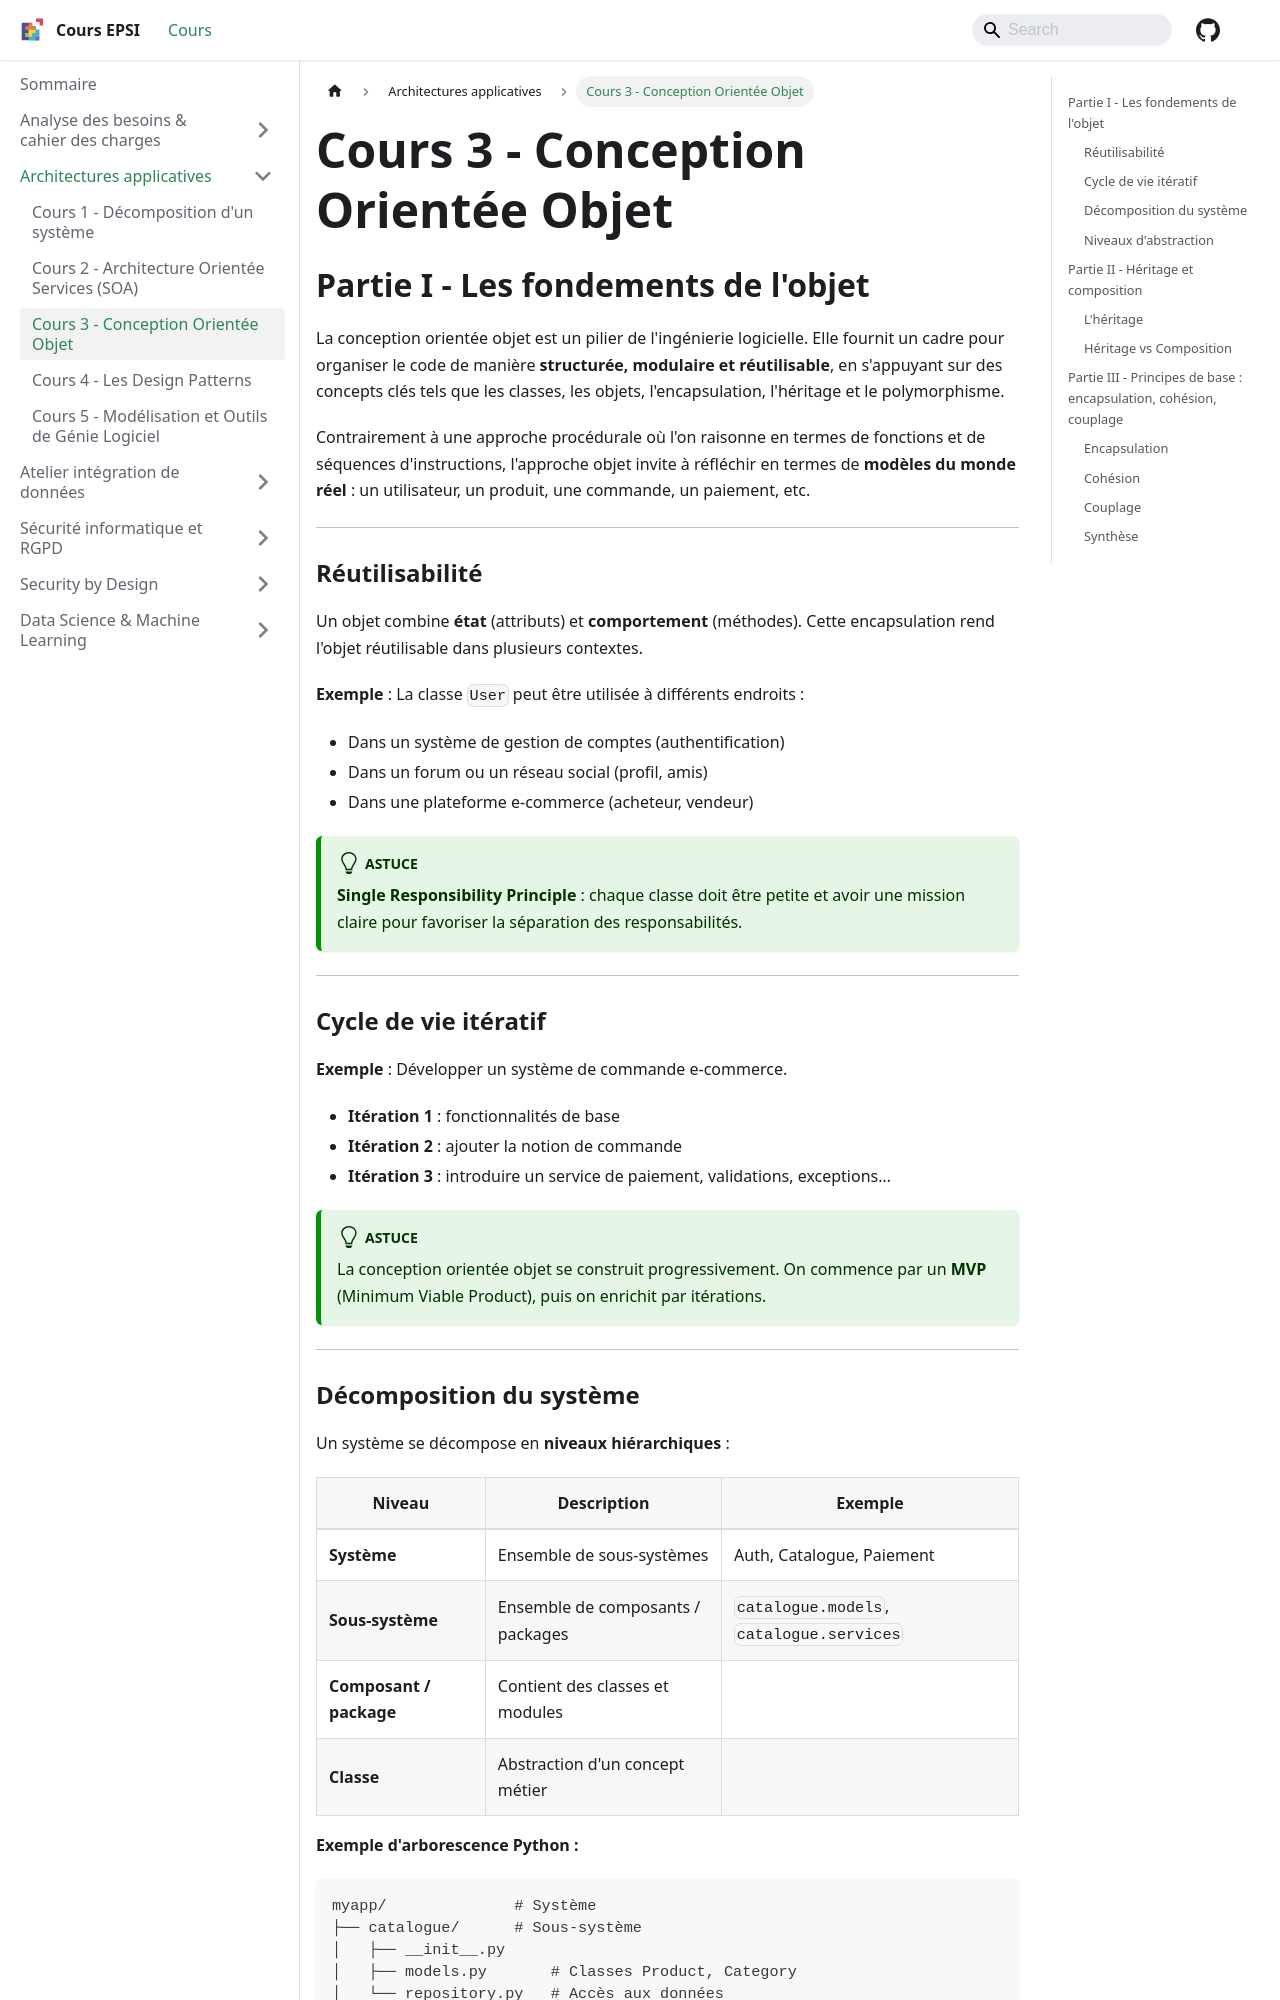

repository: rmerceron/cours-epsi · page: docs/Architectures applicatives/cours-3-conception-orientee-objet/index.html · generator: docusaurus

---
sidebar_position: 4
title: "Cours 3 - Conception Orientée Objet"
---

# Cours 3 - Conception Orientée Objet

## Partie I - Les fondements de l'objet

La conception orientée objet est un pilier de l'ingénierie logicielle. Elle fournit un cadre pour organiser le code de manière **structurée, modulaire et réutilisable**, en s'appuyant sur des concepts clés tels que les classes, les objets, l'encapsulation, l'héritage et le polymorphisme.

Contrairement à une approche procédurale où l'on raisonne en termes de fonctions et de séquences d'instructions, l'approche objet invite à réfléchir en termes de **modèles du monde réel** : un utilisateur, un produit, une commande, un paiement, etc.

---

### Réutilisabilité

Un objet combine **état** (attributs) et **comportement** (méthodes). Cette encapsulation rend l'objet réutilisable dans plusieurs contextes.

**Exemple** : La classe `User` peut être utilisée à différents endroits :
- Dans un système de gestion de comptes (authentification)
- Dans un forum ou un réseau social (profil, amis)
- Dans une plateforme e-commerce (acheteur, vendeur)

:::tip

**Single Responsibility Principle** : chaque classe doit être petite et avoir une mission claire pour favoriser la séparation des responsabilités.

:::

---

### Cycle de vie itératif

**Exemple** : Développer un système de commande e-commerce.

- **Itération 1** : fonctionnalités de base
- **Itération 2** : ajouter la notion de commande
- **Itération 3** : introduire un service de paiement, validations, exceptions…

:::tip

La conception orientée objet se construit progressivement. On commence par un **MVP** (Minimum Viable Product), puis on enrichit par itérations.

:::

---
